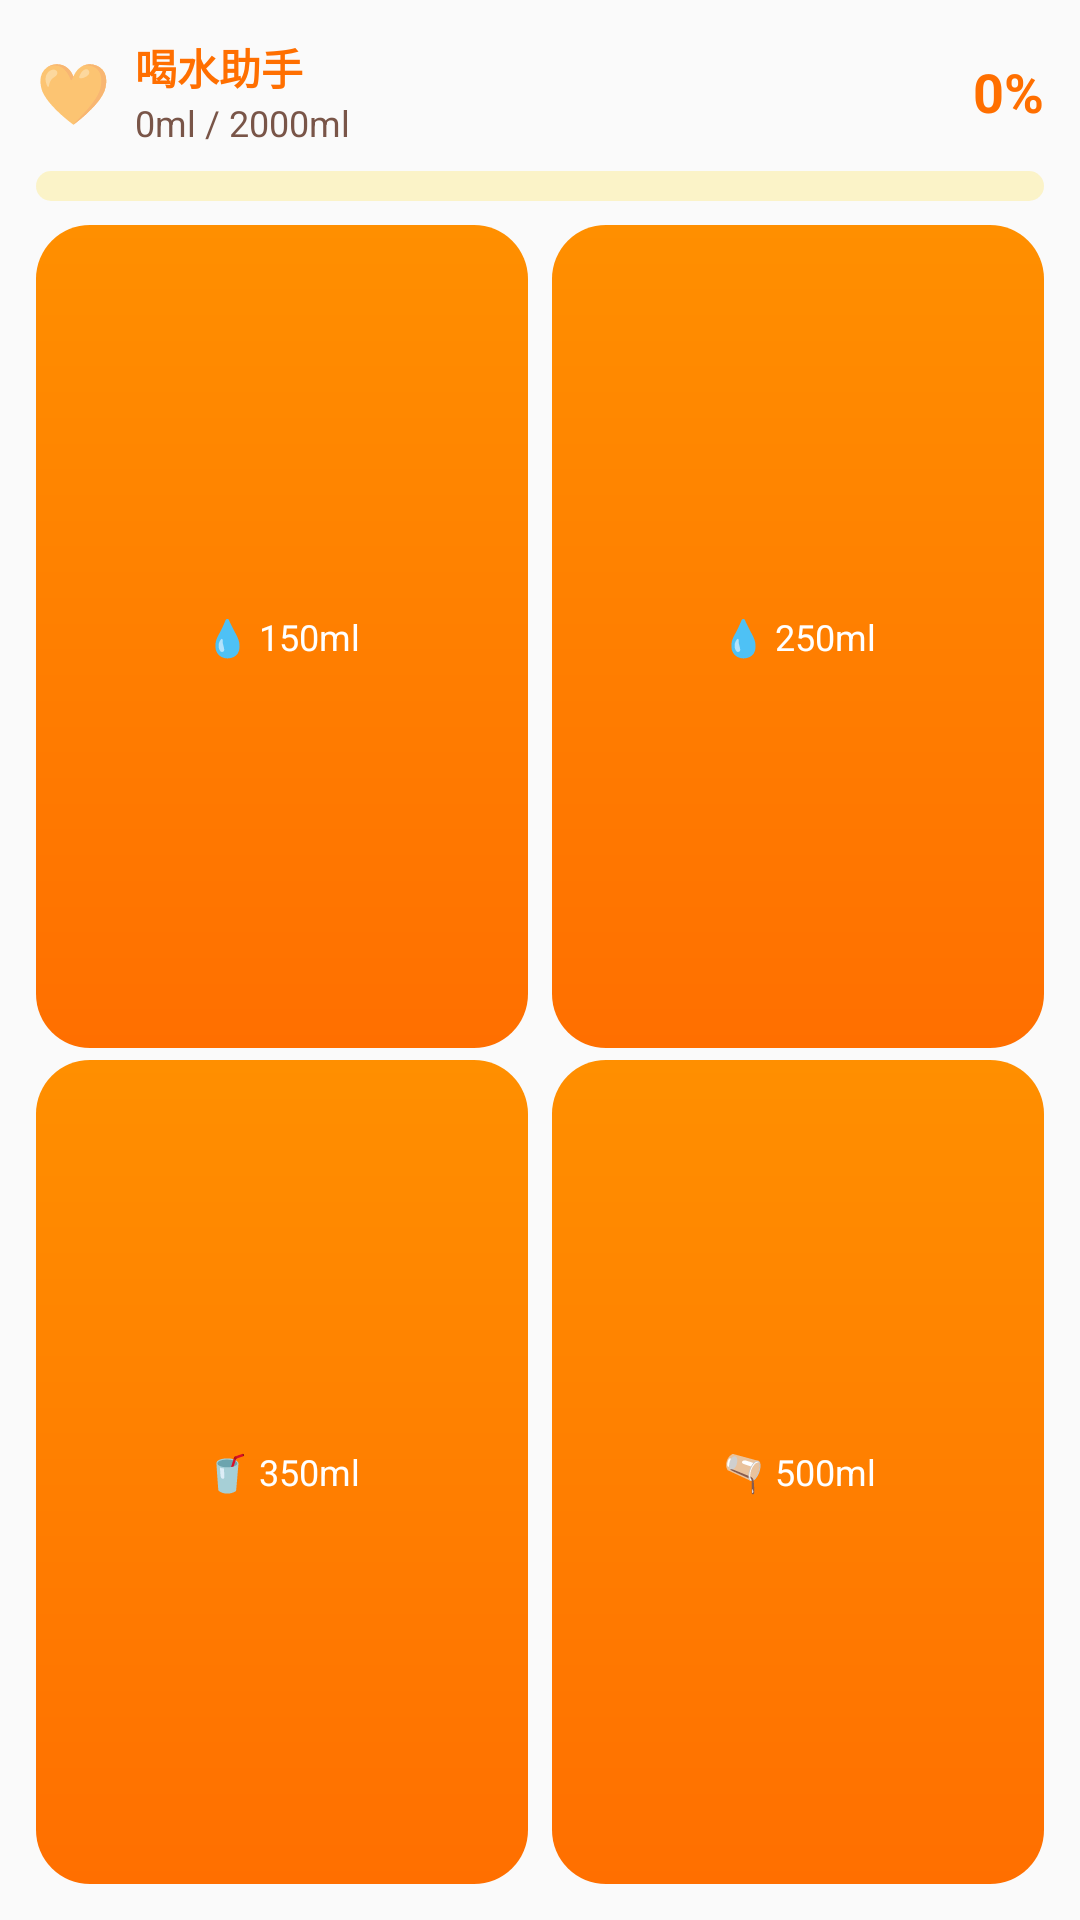

Produce the Android XML layout that renders to this screen, including the resource entries it uses.
<!-- AndroidManifest.xml: application theme Theme.WaterTracker -->
<!-- res/layout/widget_water_4x2.xml -->
<?xml version="1.0" encoding="utf-8"?>
<FrameLayout xmlns:android="http://schemas.android.com/apk/res/android"
    android:layout_width="match_parent"
    android:layout_height="match_parent">

    <ImageView
        android:id="@+id/widget_bg_image"
        android:layout_width="match_parent"
        android:layout_height="match_parent"
        android:scaleType="fitXY"
        android:contentDescription="@null" />

    <LinearLayout
        android:id="@+id/widget_root"
        android:layout_width="match_parent"
        android:layout_height="match_parent"
        android:orientation="vertical"
        android:padding="12dp">

        
        <LinearLayout
            android:layout_width="match_parent"
            android:layout_height="wrap_content"
            android:orientation="horizontal"
            android:gravity="center_vertical">

            <TextView
                android:id="@+id/widget_emoji"
                android:layout_width="wrap_content"
                android:layout_height="wrap_content"
                android:text="🧡"
                android:textSize="20sp" />

            <LinearLayout
                android:layout_width="0dp"
                android:layout_height="wrap_content"
                android:layout_weight="1"
                android:layout_marginStart="8dp"
                android:orientation="vertical">

                <TextView
                    android:id="@+id/widget_title"
                    android:layout_width="wrap_content"
                    android:layout_height="wrap_content"
                    android:text="喝水助手"
                    android:textSize="14sp"
                    android:textStyle="bold"
                    android:textColor="#FF6F00"
                    android:maxLines="1" />

                <TextView
                    android:id="@+id/widget_stats"
                    android:layout_width="wrap_content"
                    android:layout_height="wrap_content"
                    android:text="0ml / 2000ml"
                    android:textSize="12sp"
                    android:textColor="#795548"
                    android:maxLines="1" />
            </LinearLayout>

            
            <TextView
                android:id="@+id/widget_percent"
                android:layout_width="wrap_content"
                android:layout_height="wrap_content"
                android:text="0%"
                android:textSize="18sp"
                android:textStyle="bold"
                android:textColor="#FF6F00"
                android:maxLines="1" />
        </LinearLayout>

        
        <ProgressBar
            android:id="@+id/widget_progress"
            style="?android:attr/progressBarStyleHorizontal"
            android:layout_width="match_parent"
            android:layout_height="10dp"
            android:layout_marginTop="8dp"
            android:max="100"
            android:progress="0"
            android:progressDrawable="@drawable/widget_progress_drawable" />

        
        <LinearLayout
            android:layout_width="match_parent"
            android:layout_height="0dp"
            android:layout_weight="1"
            android:layout_marginTop="8dp"
            android:orientation="vertical">

            
            <LinearLayout
                android:layout_width="match_parent"
                android:layout_height="0dp"
                android:layout_weight="1"
                android:orientation="horizontal">

                <TextView
                    android:id="@+id/btn_150"
                    android:layout_width="0dp"
                    android:layout_height="match_parent"
                    android:layout_weight="1"
                    android:layout_marginEnd="4dp"
                    android:background="@drawable/btn_widget"
                    android:gravity="center"
                    android:text="💧 150ml"
                    android:textSize="12sp"
                    android:textColor="#FFFFFF"
                    android:maxLines="1" />

                <TextView
                    android:id="@+id/btn_250"
                    android:layout_width="0dp"
                    android:layout_height="match_parent"
                    android:layout_weight="1"
                    android:layout_marginStart="4dp"
                    android:background="@drawable/btn_widget"
                    android:gravity="center"
                    android:text="💧 250ml"
                    android:textSize="12sp"
                    android:textColor="#FFFFFF"
                    android:maxLines="1" />
            </LinearLayout>

            
            <LinearLayout
                android:layout_width="match_parent"
                android:layout_height="0dp"
                android:layout_weight="1"
                android:layout_marginTop="4dp"
                android:orientation="horizontal">

                <TextView
                    android:id="@+id/btn_350"
                    android:layout_width="0dp"
                    android:layout_height="match_parent"
                    android:layout_weight="1"
                    android:layout_marginEnd="4dp"
                    android:background="@drawable/btn_widget"
                    android:gravity="center"
                    android:text="🥤 350ml"
                    android:textSize="12sp"
                    android:textColor="#FFFFFF"
                    android:maxLines="1" />

                <TextView
                    android:id="@+id/btn_500"
                    android:layout_width="0dp"
                    android:layout_height="match_parent"
                    android:layout_weight="1"
                    android:layout_marginStart="4dp"
                    android:background="@drawable/btn_widget"
                    android:gravity="center"
                    android:text="🫗 500ml"
                    android:textSize="12sp"
                    android:textColor="#FFFFFF"
                    android:maxLines="1" />
            </LinearLayout>
        </LinearLayout>
    </LinearLayout>
</FrameLayout>
<!-- resources referenced by this layout -->
<resources>
  <!-- drawable btn_widget (drawable) -->
  <?xml version="1.0" encoding="utf-8"?>
  <shape xmlns:android="http://schemas.android.com/apk/res/android"
      android:shape="rectangle">
      <gradient
          android:startColor="#FFFF6F00"
          android:endColor="#FFFF8F00"
          android:angle="90" />
      <corners android:radius="18dp" />
  </shape>
  <!-- drawable widget_progress_drawable (drawable) -->
  <?xml version="1.0" encoding="utf-8"?>
  <layer-list xmlns:android="http://schemas.android.com/apk/res/android">
      
      <item android:id="@android:id/background">
          <shape android:shape="rectangle">
              <solid android:color="#33FFD600" />
              <corners android:radius="7dp" />
          </shape>
      </item>
      
      <item android:id="@android:id/progress">
          <clip>
              <shape android:shape="rectangle">
                  <gradient
                      android:startColor="#FFFF6F00"
                      android:endColor="#FFFFD600"
                      android:angle="0" />
                  <corners android:radius="7dp" />
              </shape>
          </clip>
      </item>
  </layer-list>
  <style name="Theme.WaterTracker" parent="android:Theme.Material.Light.NoActionBar" />
</resources>
